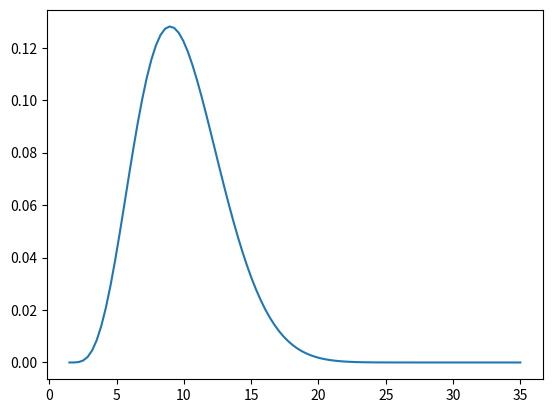

Here is the Python script that generated this plot:
# -*- coding: utf-8 -*-
"""
Created on Mon Dec 14 12:23:59 2020

[redacted]
"""

import numpy as np
import scipy.stats
import matplotlib.pyplot as plt

def my_distribution(min_val, max_val, mean, std):
    scale = max_val - min_val
    location = min_val
    # Mean and standard deviation of the unscaled beta distribution
    unscaled_mean = (mean - min_val) / scale
    unscaled_var = (std / scale) ** 2
    # Computation of alpha and beta can be derived from mean and variance formulas
    t = unscaled_mean / (1 - unscaled_mean)
    beta = ((t / unscaled_var) - (t * t) - (2 * t) - 1) / ((t * t * t) + (3 * t * t) + (3 * t) + 1)
    alpha = beta * t
    # Not all parameters may produce a valid distribution
    if alpha <= 0 or beta <= 0:
        raise ValueError('Cannot create distribution for the given parameters.')
    # Make scaled beta distribution with computed parameters
    return scipy.stats.beta(alpha, beta, scale=scale, loc=location)



def main():
    
    np.random.seed(100)
    min_val = 1.5
    max_val = 35
    mean = 9.87
    std = 3.1
    my_dist = my_distribution(min_val, max_val, mean, std)
    # Plot distribution PDF
    x = np.linspace(min_val, max_val, 100)
    plt.plot(x, my_dist.pdf(x))
    # Stats
    print('mean:', my_dist.mean(), 'std:', my_dist.std())
    # Get a large sample to check bounds
    sample = my_dist.rvs(size=100000)
    print('min:', sample.min(), 'max:', sample.max())
    

if __name__ == "__main__":
    main()